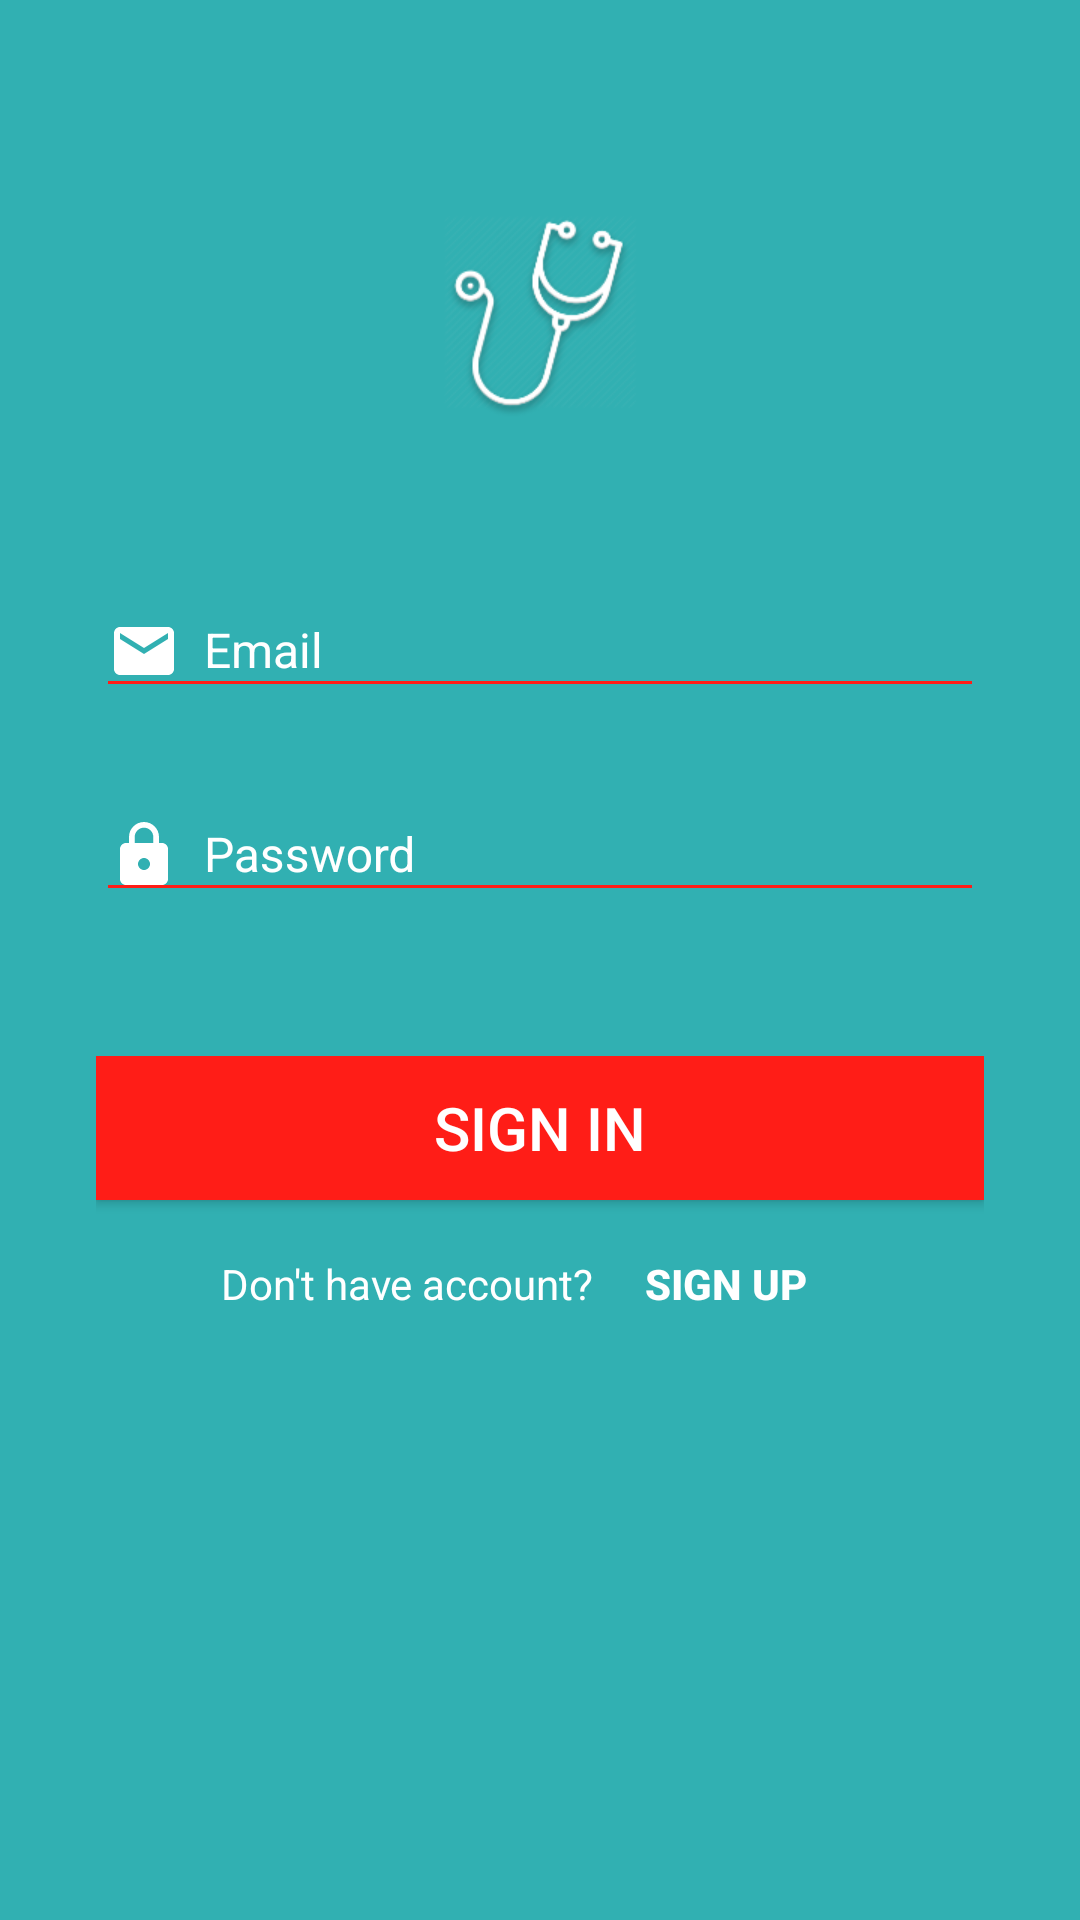

This screen was rendered from an Android layout file. Write that file and the resources it references.
<!-- AndroidManifest.xml: application theme AppTheme -->
<!-- res/layout/activity_login.xml -->
<?xml version="1.0" encoding="utf-8"?>
<ScrollView xmlns:android="http://schemas.android.com/apk/res/android"
    xmlns:app="http://schemas.android.com/apk/res-auto"
    xmlns:tools="http://schemas.android.com/tools"
    android:id="@+id/login_scroll_view"
    android:layout_width="match_parent"
    android:layout_height="match_parent"
    android:background="@color/primaryColor">

    <LinearLayout xmlns:android="http://schemas.android.com/apk/res/android"
        android:layout_width="match_parent"
        android:layout_height="wrap_content"
        android:orientation="vertical"
        tools:context=".activities.LoginActivity">

        <android.support.design.widget.AppBarLayout
            android:id="@+id/appbar"
            android:layout_width="match_parent"
            android:layout_height="wrap_content"
            android:background="@color/primaryColor"
            android:theme="@style/ThemeOverlay.AppCompat.Dark.ActionBar">

            <android.support.v7.widget.Toolbar
                android:id="@+id/toolbar"
                android:layout_width="match_parent"
                android:layout_height="?attr/actionBarSize"
                app:popupTheme="@style/ThemeOverlay.AppCompat.Light" />
        </android.support.design.widget.AppBarLayout>

        
        
        
        
        
        
        
        
        
        
        

        
        
        
        
        
        

        <ImageView
            android:layout_width="96dp"
            android:layout_height="96dp"
            android:layout_gravity="center_horizontal"
            android:layout_marginBottom="32dp"
            android:src="@drawable/stethoscope" />

        <android.support.design.widget.TextInputLayout
            android:layout_width="match_parent"
            android:layout_height="wrap_content"
            android:layout_marginBottom="16dp"
            android:layout_marginEnd="32dp"
            android:layout_marginStart="32dp"
            android:background="@color/primaryColor"
            android:textColorHint="@color/white">

            <EditText
                android:id="@+id/email_edittext"
                android:layout_width="match_parent"
                android:layout_height="wrap_content"
                android:drawablePadding="8dp"
                android:drawableStart="@drawable/ic_email_white_24dp"
                android:hint="@string/email"
                android:inputType="textEmailAddress"
                android:maxLines="1"
                android:textColor="@color/white"
                android:textSize="16sp"
                app:backgroundTint="@color/secondaryLightColor" />
        </android.support.design.widget.TextInputLayout>

        <android.support.design.widget.TextInputLayout
            android:layout_width="match_parent"
            android:layout_height="wrap_content"
            android:layout_marginBottom="16dp"
            android:layout_marginEnd="32dp"
            android:layout_marginStart="32dp"
            android:background="@color/primaryColor"
            android:textColorHint="@color/white">

            <EditText
                android:id="@+id/password_edittext"
                android:layout_width="match_parent"
                android:layout_height="wrap_content"
                android:drawablePadding="8dp"
                android:drawableStart="@drawable/ic_password_white_24dp"
                android:hint="@string/password"
                android:inputType="textPassword"
                android:maxLines="1"
                android:textColor="@color/white"
                android:textSize="16sp"
                app:backgroundTint="@color/secondaryLightColor" />
        </android.support.design.widget.TextInputLayout>

        <FrameLayout
            android:layout_width="match_parent"
            android:layout_height="wrap_content"
            android:layout_marginEnd="32dp"
            android:layout_marginStart="32dp"
            android:layout_marginTop="32dp">

            <Button
                android:id="@+id/signin_button"
                android:layout_width="match_parent"
                android:layout_height="wrap_content"
                android:layout_marginBottom="8dp"
                android:background="@color/secondaryLightColor"
                android:text="@string/sign_in"
                android:textColor="@color/white"
                android:textSize="20sp" />

            <ProgressBar
                android:id="@+id/progress_bar_login"
                android:layout_width="32dp"
                android:layout_height="32dp"
                android:layout_gravity="center"
                android:visibility="gone" />

        </FrameLayout>

        <LinearLayout
            android:layout_width="wrap_content"
            android:layout_height="wrap_content"
            android:layout_gravity="center"
            android:layout_marginBottom="8dp"
            android:layout_marginTop="8dp">

            <TextView
                android:layout_width="wrap_content"
                android:layout_height="wrap_content"
                android:text="@string/don_t_have_account"
                android:textColor="@color/white" />

            <Button
                android:id="@+id/signup_button"
                android:layout_width="wrap_content"
                android:layout_height="24dp"
                android:background="@null"
                android:text="@string/sign_up"
                android:textColor="@color/white"
                android:textStyle="bold" />
        </LinearLayout>

        
        
        
        

        
        
        
        
        
        

        
        
        
        
        
        
        
        
        

        
        
        
        
        
        
        
        
        

        
        
        
        
        
        

        
        
        
        
        
        
        
        
        
        
        
        

        
        
        
        
        
        
        
        
        
        
        
        

        

    </LinearLayout>

</ScrollView>
<!-- resources referenced by this layout -->
<resources>
  <color name="primaryColor">#31b0b2</color>
  <color name="secondaryLightColor">#ff1d17</color>
  <color name="white">#FFFFFF</color>
  <!-- drawable circle_bg (drawable) -->
  <?xml version="1.0" encoding="utf-8"?>
  <shape xmlns:android="http://schemas.android.com/apk/res/android"
      android:shape="oval">
      <corners android:radius="30dp"/>
      <stroke android:color="#FFFFFF" android:width="1dp"/>
      <solid android:color="@color/primaryColor"/>
  </shape>
  <!-- drawable ic_email_white_24dp (drawable) -->
  <vector xmlns:android="http://schemas.android.com/apk/res/android"
      android:width="24dp"
      android:height="24dp"
      android:autoMirrored="true"
      android:tint="#FFFFFF"
      android:viewportHeight="24.0"
      android:viewportWidth="24.0">
      <path
          android:fillColor="#FF000000"
          android:pathData="M20,4L4,4c-1.1,0 -1.99,0.9 -1.99,2L2,18c0,1.1 0.9,2 2,2h16c1.1,0 2,-0.9 2,-2L22,6c0,-1.1 -0.9,-2 -2,-2zM20,8l-8,5 -8,-5L4,6l8,5 8,-5v2z" />
  </vector>
  <!-- drawable ic_facebook_icon: png bitmap (drawable-hdpi, 704 bytes) -->
  <!-- drawable ic_google_icon: png bitmap (drawable-hdpi, 2833 bytes) -->
  <!-- drawable ic_password_white_24dp (drawable) -->
  <vector xmlns:android="http://schemas.android.com/apk/res/android"
      android:width="24dp"
      android:height="24dp"
      android:autoMirrored="true"
      android:tint="#FFFFFF"
      android:viewportHeight="24.0"
      android:viewportWidth="24.0">
      <path
          android:fillColor="#FF000000"
          android:pathData="M18,8h-1L17,6c0,-2.76 -2.24,-5 -5,-5S7,3.24 7,6v2L6,8c-1.1,0 -2,0.9 -2,2v10c0,1.1 0.9,2 2,2h12c1.1,0 2,-0.9 2,-2L20,10c0,-1.1 -0.9,-2 -2,-2zM12,17c-1.1,0 -2,-0.9 -2,-2s0.9,-2 2,-2 2,0.9 2,2 -0.9,2 -2,2zM15.1,8L8.9,8L8.9,6c0,-1.71 1.39,-3.1 3.1,-3.1 1.71,0 3.1,1.39 3.1,3.1v2z" />
  </vector>
  <!-- drawable ripple_effect (drawable) -->
  <?xml version="1.0" encoding="utf-8"?>
  <ripple xmlns:android="http://schemas.android.com/apk/res/android"
      xmlns:tools="http://schemas.android.com/tools"
      android:color="@android:color/darker_gray"
      tools:targetApi="lollipop">
      <item android:id="@android:id/mask">
          <shape android:shape="rectangle">
              <solid android:color="@android:color/darker_gray" />
              <corners android:radius="2dp" />
          </shape>
      </item>
  
      <item android:id="@android:id/background">
          <shape xmlns:android="http://schemas.android.com/apk/res/android"
              android:shape="rectangle">
              <gradient
                  android:angle="270"
                  android:endColor="#FFFFFF"
                  android:startColor="#FFFFFF" />
              <corners android:radius="3dp" />
              <stroke
                  android:width="0.5dp"
                  android:color="@android:color/darker_gray" />
          </shape>
      </item>
  </ripple>
  <!-- drawable stethoscope: png bitmap (drawable, 25273 bytes) -->
  <string name="app_name">Find My Doctor</string>
  <string name="continue_with_facebook">Continue with Facebook</string>
  <string name="continue_with_google">Continue with google</string>
  <string name="don_t_have_account">Don\'t have account?</string>
  <string name="email">Email</string>
  <string name="login_first">(You must login first)</string>
  <string name="or">OR</string>
  <string name="password">Password</string>
  <string name="sign_in">Sign in</string>
  <string name="sign_up">Sign up</string>
  <style name="AppTheme" parent="Theme.AppCompat.Light.DarkActionBar">
          
          <item name="colorPrimary">@color/primaryColor</item>
          <item name="colorPrimaryDark">@color/primaryDarkColor</item>
          <item name="colorAccent">@color/secondaryLightColor</item>
          <item name="windowActionBar">false</item>
          <item name="windowNoTitle">true</item>
      </style>
  <color name="primaryDarkColor">#008083</color>
</resources>
